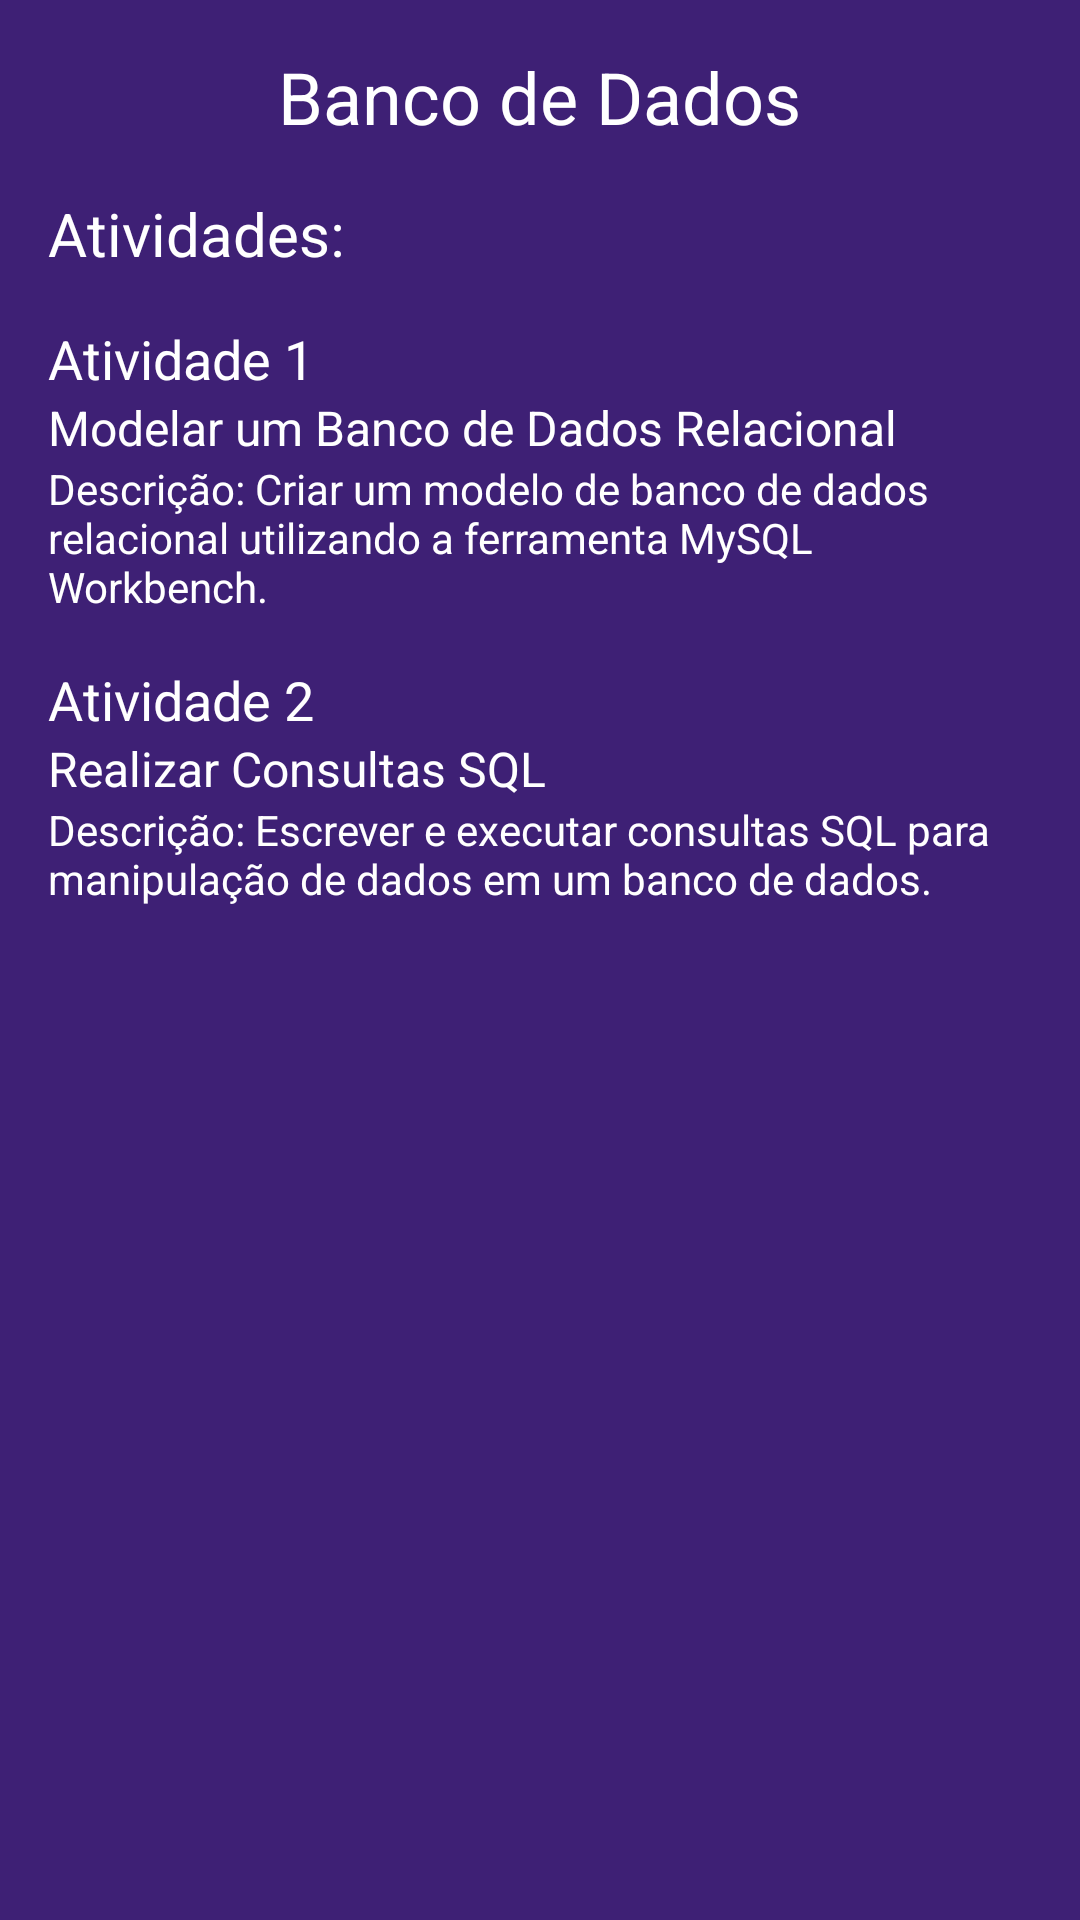

This screen was rendered from an Android layout file. Write that file and the resources it references.
<!-- AndroidManifest.xml: application theme Theme.Projeto_UVA -->
<!-- res/layout/activity_materia5.xml -->
<?xml version="1.0" encoding="utf-8"?>
<LinearLayout xmlns:android="http://schemas.android.com/apk/res/android"
    android:layout_width="match_parent"
    android:layout_height="match_parent"
    android:orientation="vertical"
    android:padding="16dp"
    android:background="@color/darkPurple">

    <TextView
        android:layout_width="wrap_content"
        android:layout_height="wrap_content"
        android:text="Banco de Dados"
        android:textSize="24sp"
        android:layout_gravity="center"
        android:textColor="@color/white"/>

    <TextView
        android:layout_width="wrap_content"
        android:layout_height="wrap_content"
        android:text="Atividades:"
        android:textSize="20sp"
        android:textColor="@color/white"
        android:layout_marginTop="16dp"/>

    
    <TextView
        android:layout_width="wrap_content"
        android:layout_height="wrap_content"
        android:text="Atividade 1"
        android:textSize="18sp"
        android:textColor="@color/white"
        android:layout_marginTop="16dp"/>

    <TextView
        android:layout_width="wrap_content"
        android:layout_height="wrap_content"
        android:text="Modelar um Banco de Dados Relacional"
        android:textSize="16sp"
        android:textColor="@color/white"/>

    <TextView
        android:layout_width="wrap_content"
        android:layout_height="wrap_content"
        android:text="Descrição: Criar um modelo de banco de dados relacional utilizando a ferramenta MySQL Workbench."
        android:textSize="14sp"
        android:textColor="@color/white"/>

    
    <TextView
        android:layout_width="wrap_content"
        android:layout_height="wrap_content"
        android:text="Atividade 2"
        android:textSize="18sp"
        android:textColor="@color/white"
        android:layout_marginTop="16dp"/>

    <TextView
        android:layout_width="wrap_content"
        android:layout_height="wrap_content"
        android:text="Realizar Consultas SQL"
        android:textSize="16sp"
        android:textColor="@color/white"/>

    <TextView
        android:layout_width="wrap_content"
        android:layout_height="wrap_content"
        android:text="Descrição: Escrever e executar consultas SQL para manipulação de dados em um banco de dados."
        android:textSize="14sp"
        android:textColor="@color/white"/>

    
</LinearLayout>
<!-- resources referenced by this layout -->
<resources>
  <color name="darkPurple">#3E2075</color>
  <color name="white">#FFFFFFFF</color>
  <style name="Theme.Projeto_UVA" parent="Base.Theme.Projeto_UVA" />
  <style name="Base.Theme.Projeto_UVA" parent="Theme.Material3.DayNight.NoActionBar">
          
          
      </style>
</resources>
